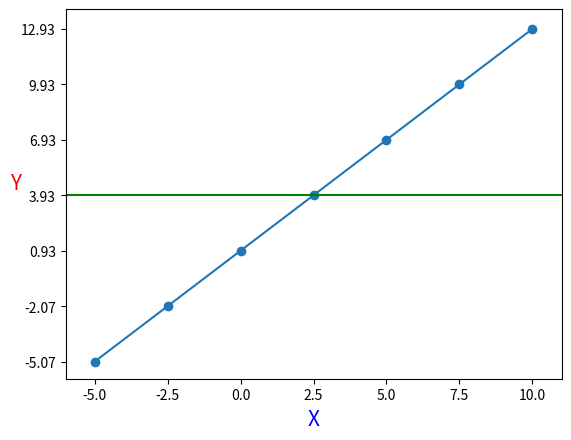
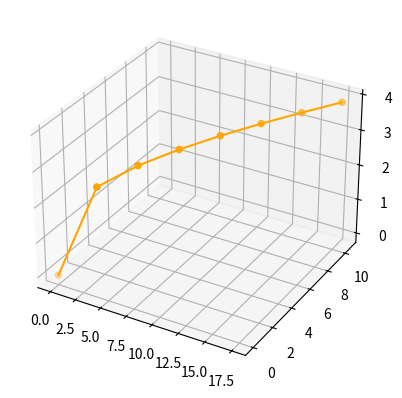
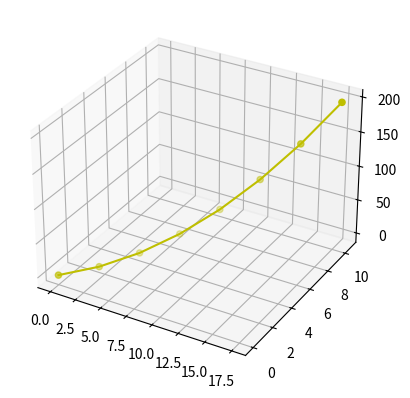
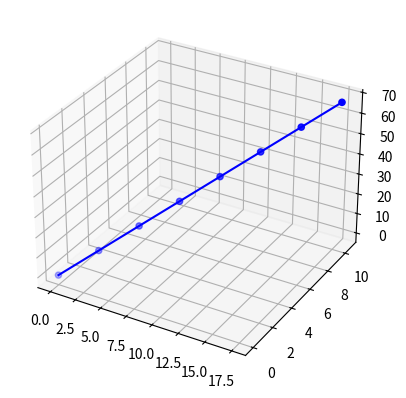
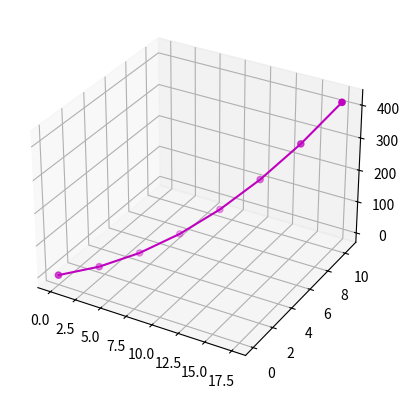
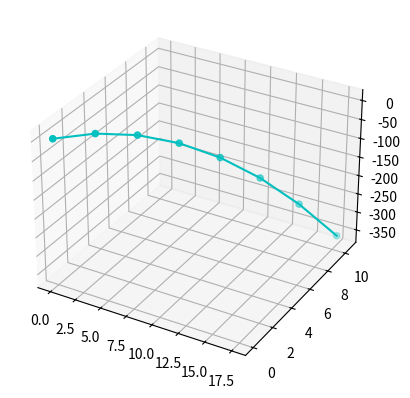

Write Python code to recreate these figures, in order.
#!/usr/bin/env python
# coding: utf-8

# ## Лабараторная работа № 5 Варыянт 18

# ### Візуалізацыя дадзеных у Matplotlib

# 1. **Работа з графікам і апрацоўка масіваў**

# $$y=\sin\left(\frac{x}{3}\right)+1.2a;\text{ пры } x = 3.567 \text{ и } -5\leq a\leq 12;\text{ }\Delta a = 2.5$$

# In[55]:


import numpy as np
import matplotlib.pyplot as plt

x = 3.567
a_list = np.arange(-5, 12, 2.5)
y_list = []
for i in range(len(a_list)):
    y = np.sin(x/3) + 1.2 * a_list[i]
    y_list.append(round(y, 3))
    
print(f"Спіс аргументаў функцыі: {a_list}")
print(f"Спіс значэнняў функцыі: {y_list}", end='\n\n')

print(f"Найбольшае значэнне фунцыі: {max(y_list)}")
print(f"Найменшае значэнне фунцыі: {min(y_list)}")
mean_y = round(np.mean(y_list), 3)
print(f"Сярэдняе значэнне фунцыі: {mean_y}")
print(f"Колькасць элементаў спіса значэнняў функцыі: {len(y_list)}")
print(f"Адасартыраваны спіс па ўбыванні: {sorted(y_list, reverse=True)}")


print("\n\nГрафік функцыі f(x)")
plt.scatter(a_list, y_list) # кропкі
plt.plot(a_list, y_list) # лінія
plt.xlabel("X", fontsize=15, color='blue') # подпіс асі X
plt.ylabel("Y", fontsize=15, color='red', rotation=0) # подпіс асі Y
plt.xticks(a_list) # дзяленні асі адпавядаюць элементам спісу
plt.yticks(y_list)
plt.xlim(-6, 11) # межы графіка
plt.ylim(-6, 14)
plt.show()

plt.axhline(mean_y, color='green')
plt.xlabel("X", fontsize=15, color='blue')
plt.ylabel("Y", fontsize=15, color='red', rotation=0) 
plt.xlim(-6, 11) 
plt.ylim(-6, 14)
plt.show()


# 2. **Пабудаваць графік функцый**

# $$z1=x^(0.25) + y^(0.25)$$

# $$z2=x^2 - y^2$$

# $$z3=2x + 3y$$

# $$z4=x^2 + y^2$$

# $$z5=2 + 2x + 2y - x^2 - y^2$$

# In[54]:


import numpy as np
import matplotlib.pyplot as plt
from mpl_toolkits.mplot3d import Axes3D


x = np.arange(0, 18, 2.5)
y = np.arange(0, 11, 1.5)
z1, z2, z3, z4, z5 = [], [], [], [], []

for i in range(len(x)):
    z1_val = x[i]**(0.25) + y[i]**(0.25)
    z2_val = x[i]**2 - y[i]**2
    z3_val = 2 * x[i] + 3 * y[i]
    z4_val = x[i]**2 + y[i]**2
    z5_val = 2 + 2*x[i] + 2*y[i] - x[i]**2 - y[i]**2
    
    z1.append(z1_val)
    z2.append(z2_val)
    z3.append(z3_val)
    z4.append(z4_val)
    z5.append(z5_val)
    
print("\n\nГрафік функцыі z1")
fig = plt.figure()
ax = fig.add_subplot(projection='3d')
# plt.xlabel("X", fontsize=15, color='blue')
# plt.ylabel("Y", fontsize=15, color='red') 
# ax.set_zlabel("Z", fontsize=15, color='green') 
ax.scatter(x, y, z1, c='orange')
plt.plot(x, y, z1, c='orange')
plt.show()

print("\n\nГрафік функцыі z2")
fig = plt.figure()
ax = fig.add_subplot(projection='3d')
ax.scatter(x, y, z2, c='y')
plt.plot(x, y, z2, c='y')
plt.show()

print("\n\nГрафік функцыі z3")
fig = plt.figure()
ax = fig.add_subplot(projection='3d')
ax.scatter(x, y, z3, c='b')
plt.plot(x, y, z3, c='b')
plt.show()

print("\n\nГрафік функцыі z4")
fig = plt.figure()
ax = fig.add_subplot(projection='3d')
ax.scatter(x, y, z4, c='m')
plt.plot(x, y, z4, c='m')
plt.show()

print("\n\nГрафік функцыі z5")
fig = plt.figure()
ax = fig.add_subplot(projection='3d')
ax.scatter(x, y, z5, c='c')
plt.plot(x, y, z5, c='c')
plt.show()


# In[ ]:




